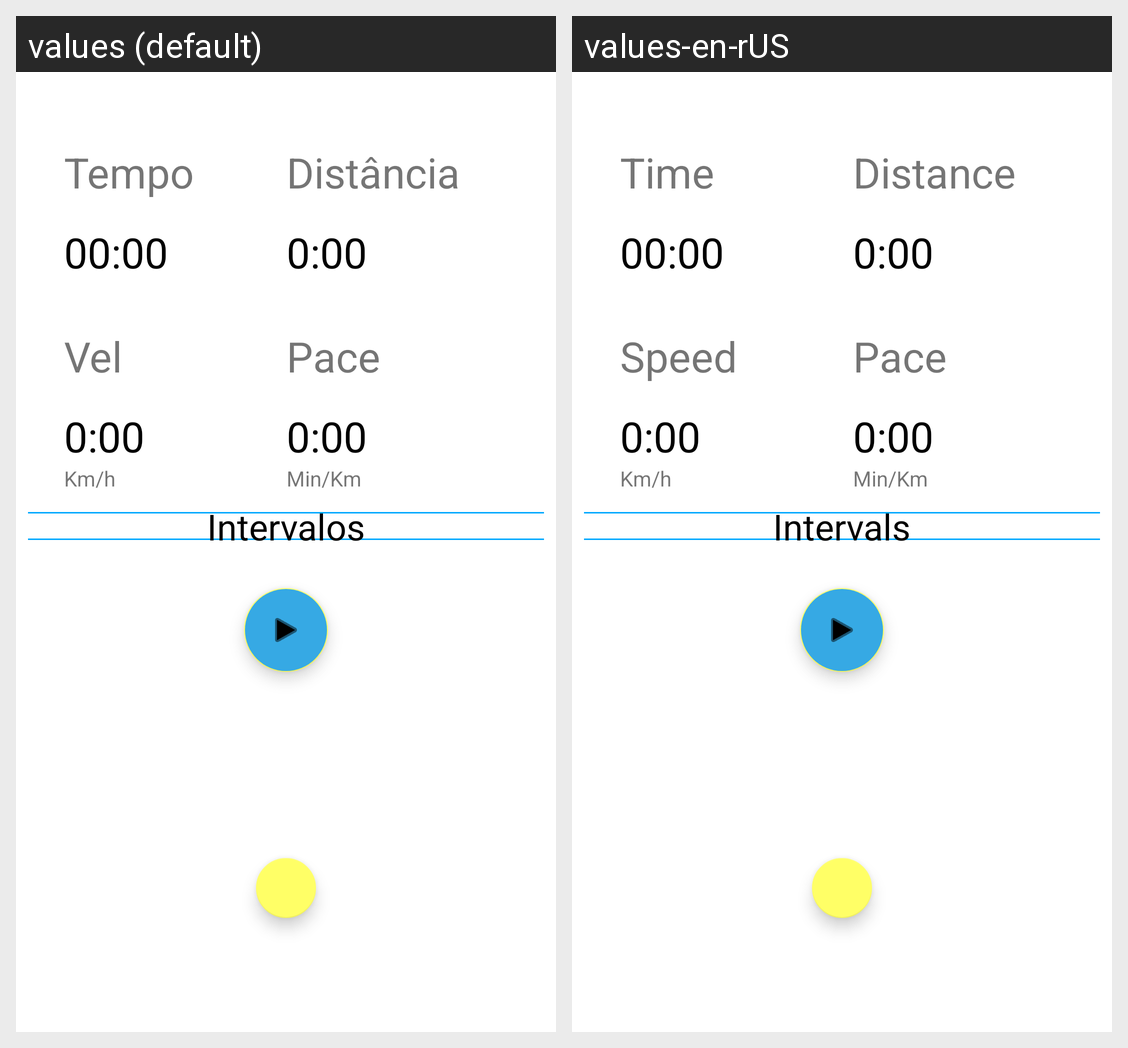

The Android screen above is rendered under two locales of the same app. Produce the string resources it draws, with the default and per-locale values.
Android screen res/layout/fragment_run.xml rendered under 2 locales, left to right: values (default), values-en-rUS. Device: Nexus 5 (rendered at 1080×1920; each locale shown at half size, 540×960, under a caption strip naming it); theme Theme.Corra.
Strings drawn on this screen, with the default value and each locale's value (text and hints the layout hard-codes, and strings that could not be matched under every locale, appear in the picture but are not listed):

zero
  values: 0:00
  values-en-rUS: 0:00  [not translated; the default value is used]

tempo
  values: Tempo
  values-en-rUS: Time

dist
  values: Distância
  values-en-rUS: Distance

speed
  values: Vel
  values-en-rUS: Speed

intervalos
  values: Intervalos
  values-en-rUS: Intervals

pace
  values: Pace
  values-en-rUS: Pace

min_km
  values: Min/Km
  values-en-rUS: Min/Km

km_h
  values: Km/h
  values-en-rUS: Km/h
